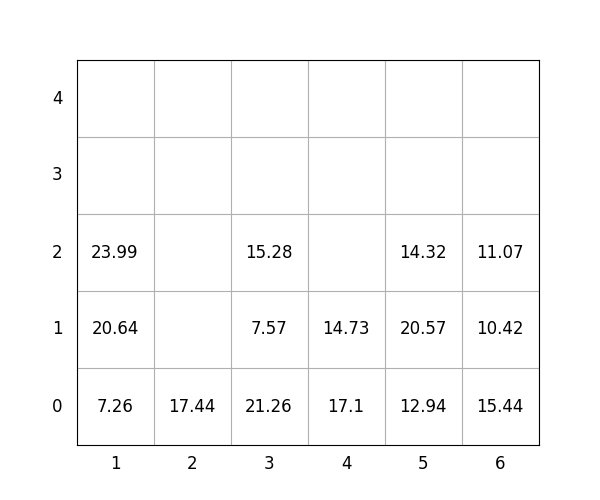

The table this chart was drawn from, first rows:
idx, loc_x, loc_y, loc_z, weight, group, score, seq, reloc, size(ft)
1, 6, 0, 0, 15.44, 0, 15.44, 0, 0, 20
2, 6, 0, 1, 10.42, 1, 110.4, 0, 0, 20
3, 4, 0, 0, 17.1, 1, 117.1, 0, 1.0, 20
4, 4, 0, 1, 14.73, 1, 114.7, 0, 1.0, 20
5, 1, 0, 0, 7.26, 0, 7.26, 0, 0, 20
6, 1, 0, 1, 20.64, 2, 220.6, 1, 0, 20
7, 6, 0, 2, 11.07, 3, 311.1, 2, 0, 20
8, 5, 0, 0, 12.94, 2, 212.9, 3, 0, 20
9, 3, 0, 0, 21.26, 0, 21.26, 4, 0, 20
10, 5, 0, 1, 20.57, 2, 220.6, 5, 0, 20
11, 1, 0, 2, 23.99, 3, 324, 6, 0, 20
12, 5, 0, 2, 14.32, 3, 314.3, 7, 0, 20
13, 3, 0, 1, 7.57, 1, 107.6, 8, 0, 20
14, 3, 0, 2, 15.28, 2, 215.3, 9, 0, 20
15, 2, 0, 0, 17.44, 1, 117.4, 10, 0, 20
